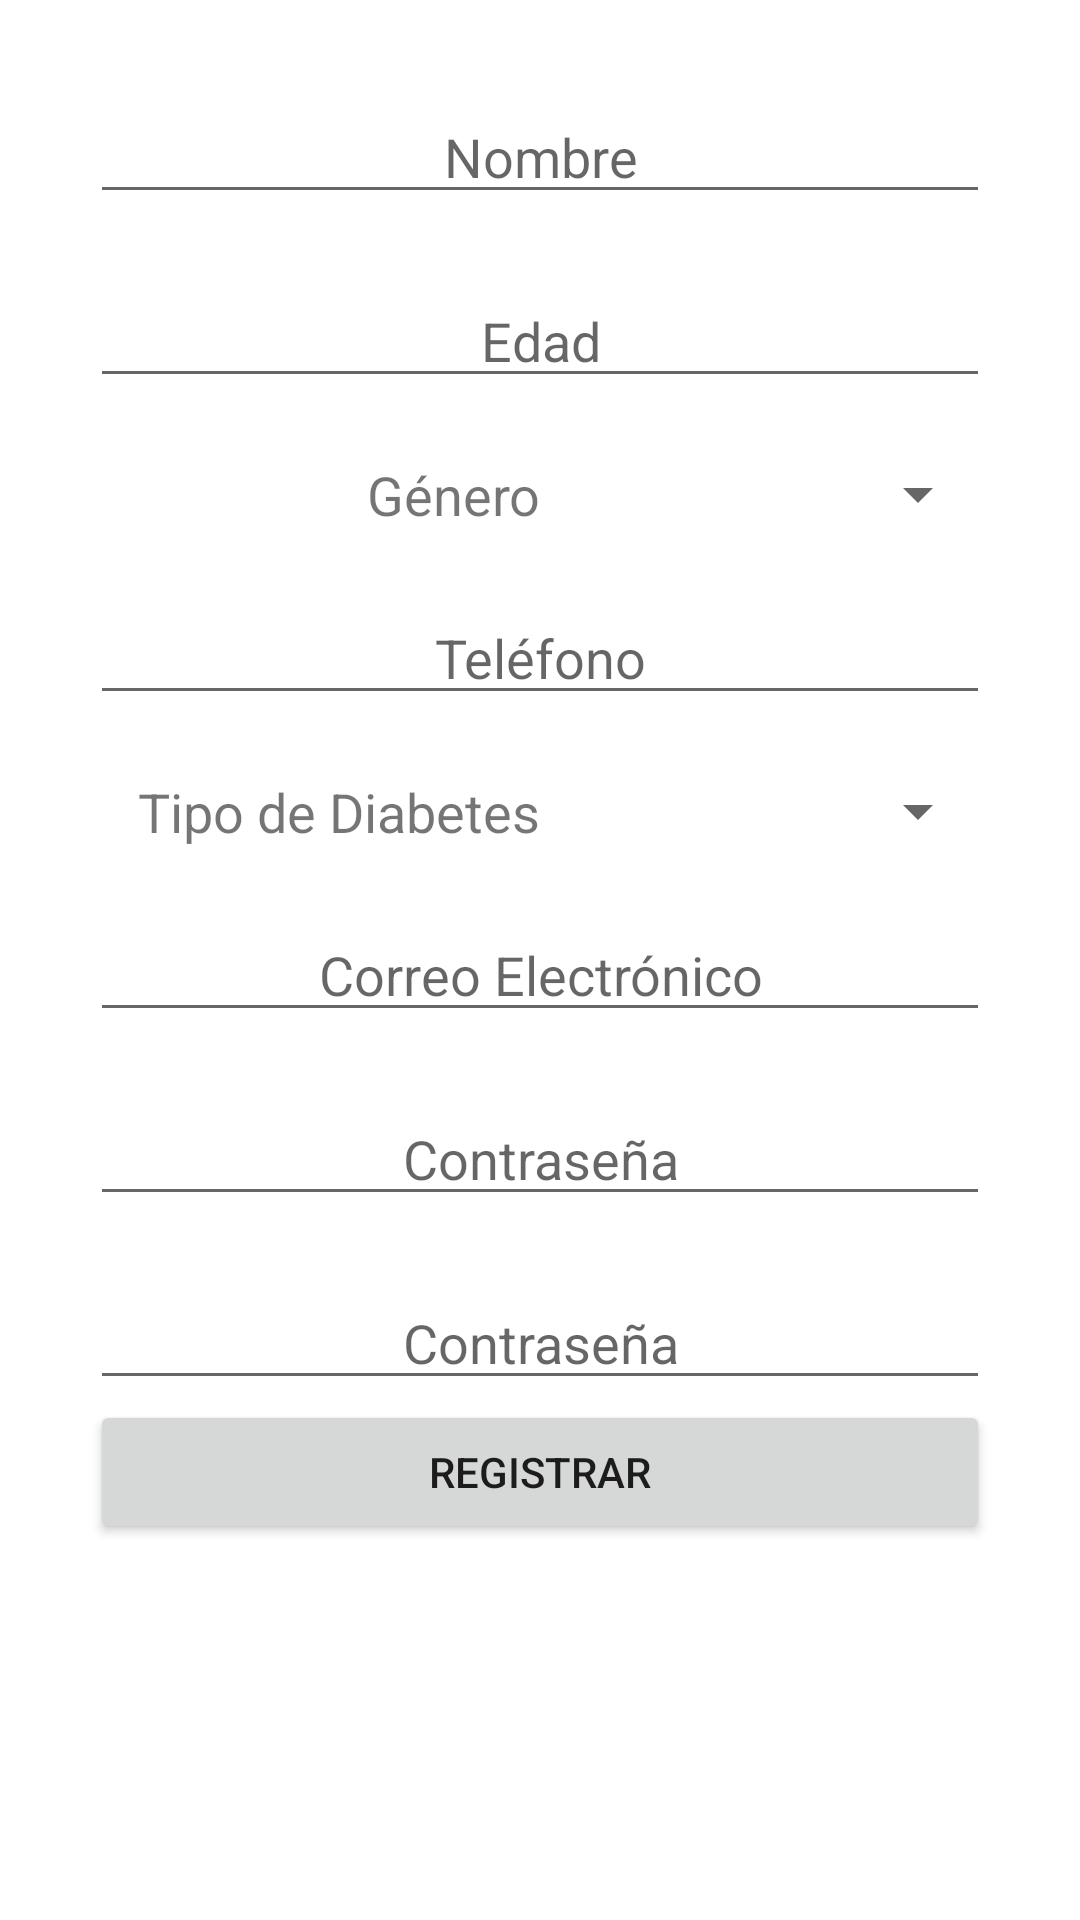

This screen was rendered from an Android layout file. Write that file and the resources it references.
<!-- AndroidManifest.xml: application theme Theme.GlucosCare -->
<!-- res/layout/activity_registro.xml -->
<?xml version="1.0" encoding="utf-8"?>
<LinearLayout xmlns:android="http://schemas.android.com/apk/res/android"
    xmlns:app="http://schemas.android.com/apk/res-auto"
    xmlns:tools="http://schemas.android.com/tools"
    android:layout_width="match_parent"
    android:layout_height="match_parent"
    android:orientation="vertical"
    tools:context=".RegistroActivity"
    android:padding="30dp"
    >
    <EditText
        android:id="@+id/txt_nombre"
        android:layout_width="match_parent"
        android:layout_height="wrap_content"
        android:ems="10"
        android:inputType="text"
        android:hint="Nombre"
        android:textAlignment="center"/>

    <EditText
        android:layout_marginTop="20dp"
        android:id="@+id/txt_edad"
        android:layout_width="match_parent"
        android:layout_height="wrap_content"
        android:ems="10"
        android:inputType="number"
        android:hint="Edad"
        android:textAlignment="center"/>

    <LinearLayout
        android:layout_marginTop="20dp"
        android:layout_width="match_parent"
        android:layout_height="wrap_content"
        android:orientation="horizontal">

        <TextView
            android:id="@+id/textView"
            android:layout_width="match_parent"
            android:layout_height="wrap_content"
            android:layout_weight="1"
            android:textSize="18dp"
            android:text="Género"
            android:textAlignment="textEnd"/>

        <Spinner
            android:id="@+id/genero"
            android:layout_width="match_parent"
            android:layout_height="wrap_content"
            android:layout_weight="1"
            android:textAlignment="center" />

    </LinearLayout>

    <EditText
        android:layout_marginTop="20dp"
        android:id="@+id/txt_telefono"
        android:layout_width="match_parent"
        android:layout_height="wrap_content"
        android:ems="10"
        android:inputType="number"
        android:hint="Teléfono"
        android:textAlignment="center"/>

    <LinearLayout

        android:layout_marginTop="20dp"
        android:layout_width="match_parent"
        android:layout_height="wrap_content"
        android:orientation="horizontal">

        <TextView
            android:id="@+id/txtDiabetes"
            android:layout_width="match_parent"
            android:layout_height="wrap_content"
            android:textSize="18dp"
            android:text="Tipo de Diabetes"
            android:textAlignment="textEnd"
            android:layout_weight="1"/>

        <Spinner
            android:id="@+id/tipoDiab"
            android:layout_weight="1"
            android:layout_width="match_parent"
            android:layout_height="wrap_content"
            android:textAlignment="center"/>

    </LinearLayout>
    <EditText
        android:layout_marginTop="20dp"
        android:id="@+id/txt_correo"
        android:layout_width="match_parent"
        android:layout_height="wrap_content"
        android:ems="10"
        android:inputType="textEmailAddress"
        android:hint="Correo Electrónico"
        android:textAlignment="center"/>

    <EditText
        android:layout_marginTop="20dp"
        android:id="@+id/txt_contrasenia"
        android:layout_width="match_parent"
        android:layout_height="wrap_content"
        android:ems="10"
        android:inputType="textPassword"
        android:hint="Contraseña"
        android:textAlignment="center"/>

    <EditText
        android:layout_marginTop="20dp"
        android:id="@+id/txt_contrasenia_conf"
        android:layout_width="match_parent"
        android:layout_height="wrap_content"
        android:ems="10"
        android:inputType="textPassword"
        android:hint="Contraseña"
        android:textAlignment="center"/>

    <Button
        android:id="@+id/btn_registar"
        android:layout_width="match_parent"
        android:layout_height="wrap_content"
        android:textColorHint="@color/botones"
        android:text="Registrar" />


</LinearLayout>
<!-- resources referenced by this layout -->
<resources>
  <color name="botones">#5CE1E6</color>
  <style name="Theme.GlucosCare" parent="Theme.MaterialComponents.DayNight.DarkActionBar">
          
          <item name="colorPrimary">@color/purple_500</item>
          <item name="colorPrimaryVariant">@color/purple_700</item>
          <item name="colorOnPrimary">@color/white</item>
          
          <item name="colorSecondary">@color/teal_200</item>
          <item name="colorSecondaryVariant">@color/teal_700</item>
          <item name="colorOnSecondary">@color/black</item>
          
          <item name="android:statusBarColor">?attr/colorPrimaryVariant</item>
          
      </style>
  <color name="purple_500">#0097B2</color>
  <color name="purple_700">#FF3700B3</color>
  <color name="white">#FFFFFFFF</color>
  <color name="teal_200">#FF03DAC5</color>
  <color name="teal_700">#FF018786</color>
  <color name="black">#FF000000</color>
</resources>
